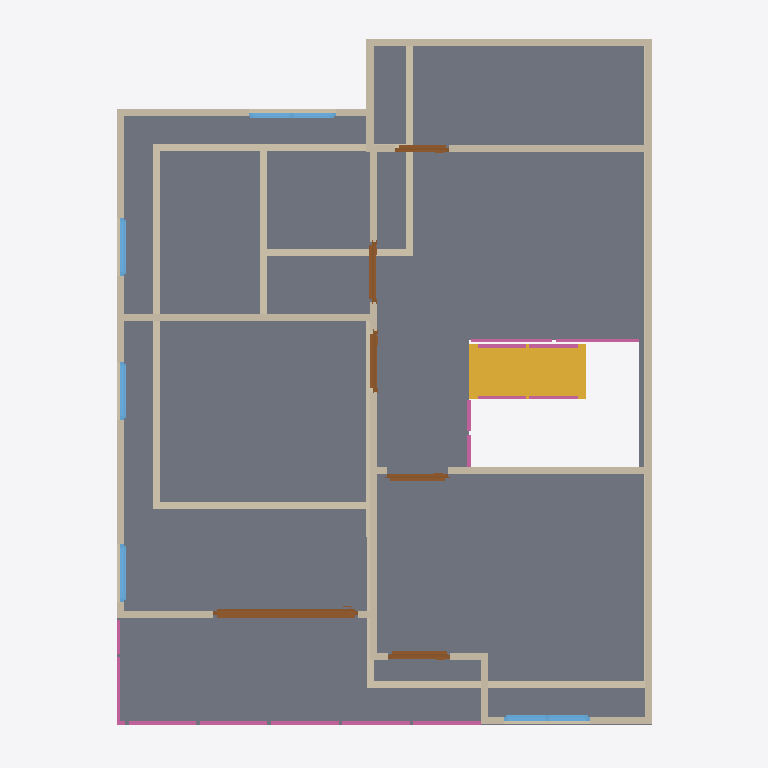
Plan cut of the same IFC building model at storey '2F' (level 3.00 m, cut at 4.40 m), seen from above with north up, elements coloured by IFC class: 26 walls (beige), 8 railings (pink), 6 doors (brown), 5 windows (light blue), 1 slab (grey), 1 stair flight (yellow). Cut surfaces are drawn darker.
Extent 10.0 m × 10.0 m × 7.1 m (x, y, z). Storeys (3): GF at 0.00 m; 2F at 3.00 m; Roof at 6.00 m. Elements (68): 28 IfcWall, 13 IfcRailing, 10 IfcDoor, 9 IfcWindow, 4 IfcSlab, 2 IfcStairFlight, 1 IfcCovering, 1 IfcRoof.

HEADER;
FILE_DESCRIPTION(('ViewDefinition[DesignTransferView]'),'2;1');
FILE_NAME('s04-activity.ifc','2026-10-07T14:14:08+08:00',(''),(''),'IfcOpenShell 0.8.5-post1','Bonsai 0.8.5-post1','Nobody');
FILE_SCHEMA(('IFC4'));
ENDSEC;
DATA;
#1=IFCPROJECT('1Vtc6nH5rE4xCTsgFeQ3w5',$,'My Project',$,$,$,$,(#10,#22),#5);
#27=IFCSITE('1$Fjf3lLPB4OvExBGcjlv0',$,'My Site',$,$,#50,$,$,$,$,$,$,$,$);
#33=IFCBUILDING('08eGIKvrf6_Bj4aFsPNp0S',$,'My Building',$,$,#56,$,$,$,$,$,$);
#39=IFCBUILDINGSTOREY('2qartLwbTCMxUZO3aRLixk',$,'GF',$,$,#62,$,$,$,$);
#92=IFCBUILDINGSTOREY('0HpModR058aBaAZeZiauJC',$,'2F',$,$,#5698,$,$,$,$);
#10927=IFCBUILDINGSTOREY('0FQiNgI3L1I9yQ1n_utSpo',$,'Roof',$,$,#10948,$,$,$,$);
#6516=IFCSLAB('1vPBE10uL0UBo9UB2_mhJY',$,'Slab',$,$,#6524,#6531,$,$);
#13199=IFCSTAIRFLIGHT('3liJFLb$nAY99FBG0Lhmo7',$,'StairFlight',$,$,#14275,#13208,$,9,8,0.13333333863152397,0.25,.STRAIGHT.);
#6045=IFCWALL('28LkIzZWv1x9dNGGraMzAh',$,'Wall',$,$,#6464,#6051,$,$);
#5895=IFCWALL('06edC3Cp55aQi9WjM3qwke',$,'Wall',$,$,#6277,#5901,$,$);
#899=IFCWALL('1pvZzIVrjEzgsXIexwPAbP',$,'Wall',$,$,#1084,#905,$,$);
#6968=IFCWALL('3e0ooiJ8X7eA1aZ70VYbxV',$,'Wall',$,$,#7088,#6974,$,$);
#5819=IFCWALL('3Phe_pJuH43fKKeNJ0OzM5',$,'Wall',$,$,#6515,#5826,$,$);
#116=IFCWALL('1_j_adfiXEAAuwEn2Ep6AG',$,'Wall',$,$,#1823,#124,$,$);
#6856=IFCWALL('24pPqsxtL7qPjEMw0vshlG',$,'Wall',$,$,#7010,#6862,$,$);
#6539=IFCWALL('3QRZiXbYnE$QfxDUOKvfsr',$,'Wall',$,$,#6616,#6545,$,$);
#874=IFCWALL('0Il9ToIPjC49P7J8FFjRIM',$,'Wall',$,$,#885,#880,$,$);
#5870=IFCWALL('1NOzFuDQr3QOVxPDPG5i_G',$,'Wall',$,$,#5881,#5876,$,$);
#924=IFCWALL('3JNSPHNvf5sOfgaQYmt3PQ',$,'Wall',$,$,#1116,#930,$,$);
#7218=IFCWALL('0RB5CT0NP3iRKI24PNJBuY',$,'Wall',$,$,#7229,#7224,$,$);
#11187=IFCDOOR('3T$lsurFL9gQsQEk$JCfjD',$,'Door',$,$,#11366,#11196,$,2.0,2.043360471725464,$,.SLIDING_TO_RIGHT.,$);
#1475=IFCWALL('0vBJMAqlr8R8lRMv$LJbWU',$,'Wall',$,$,#1517,#1481,$,$);
#1608=IFCWALL('35zHPdeU9AwfAjg_1Dbp8E',$,'Wall',$,$,#1791,#1614,$,$);
#6020=IFCWALL('1AD41oSKr6WAamPt_wY7aS',$,'Wall',$,$,#6432,#6026,$,$);
#5920=IFCWALL('01lSL71brBO9Ka0x5c75_q',$,'Wall',$,$,#6309,#5926,$,$);
#1276=IFCWALL('0T_Ex_OTr0buk8Rx3ts8ks',$,'Wall',$,$,#1287,#1282,$,$);
#1583=IFCWALL('1McC23buf8I8eEGV_2e6so',$,'Wall',$,$,#1746,#1589,$,$);
#849=IFCWALL('12T8uqdDb0rhAqLjyHoIHp',$,'Wall',$,$,#860,#855,$,$);
#1238=IFCWALL('0CSoebChD6zQE_0HfWA_Uy',$,'Wall',$,$,#1249,#1244,$,$);
#606=IFCWALL('2IL_eSJDv8lxU_76JS1C3D',$,'Wall',$,$,#1842,#612,$,$);
#5845=IFCWALL('3JKhgARGjCTO7wHmeT3LF$',$,'Wall',$,$,#6218,#5851,$,$);
#11755=IFCRAILING('2dL6gbVZD5du3rDUEKer5q',$,'Railing',$,$,#12014,#11764,$,$);
#11777=IFCRAILING('2Wl481m4n5mBFiR2pljFHl',$,'Railing',$,$,#12019,#11785,$,$);
#8147=IFCWINDOW('29upKaiVj0dg7u8DKpDriH',$,'Window',$,$,#10887,#8156,$,0.8999999761581421,1.201168179512024,$,.DOUBLE_PANEL_VERTICAL.,$);
#14000=IFCRAILING('1Wqsc7Xjz749z8Q3eG0Fqy',$,'Railing',$,'FRAMELESS_PANEL',#14255,#14009,$,.USERDEFINED.);
#7499=IFCDOOR('2Lle1Ex19Amxp3igNgc4u8',$,'Door',$,$,#7827,#7508,$,2.0,0.8732749223709106,$,.SINGLE_SWING_LEFT.,$);
#5995=IFCWALL('0iRnZLBvL5WPq6xMMKLlFC',$,'Wall',$,$,#6400,#6001,$,$);
#9232=IFCWINDOW('1yI1aNpCPFdPRj1REiRTsr',$,'Window',$,$,#9601,#9241,$,0.8999999761581421,1.224073052406311,$,.DOUBLE_PANEL_VERTICAL.,$);
#10699=IFCDOOR('3GRDM0jpD8O9g1unTY33Ff',$,'Door',$,$,#14230,#10708,$,2.0,0.8565225601196289,$,.SINGLE_SWING_LEFT.,$);
#10225=IFCDOOR('0S43UmdLX6Ae0KYIToLzVZ',$,'Door',$,$,#10698,#10234,$,2.0,0.8532241582870483,$,.SINGLE_SWING_LEFT.,$);
#7828=IFCDOOR('3ZLRCog513ig1Tt7zyTSk8',$,'Door',$,$,#8011,#7837,$,2.0,0.8618225455284119,$,.SINGLE_SWING_RIGHT.,$);
#13582=IFCRAILING('2mzi9U$VDBrQoPOSa9$B38',$,'Railing',$,'FRAMELESS_PANEL',#13802,#13591,$,.USERDEFINED.);
#9710=IFCDOOR('0mpzGJFwb3X8$iLuAw2f$C',$,'Door',$,$,#10008,#9719,$,2.0,0.7575737237930298,$,.SINGLE_SWING_LEFT.,$);
#5970=IFCWALL('2vx6rwA3942hF$PPMWI3xS',$,'Wall',$,$,#5981,#5976,$,$);
#8522=IFCWINDOW('1MvyBKemj48AEut4SEbI1I',$,'Window',$,$,#10892,#8531,$,0.8999999761581421,0.8128748536109924,$,$,$);
#8617=IFCWINDOW('2BKAPtUPT4XP5UnmNQN$j7',$,'Window',$,$,#10897,#8626,$,0.8999999761581421,0.8128748536109924,$,$,$);
#8941=IFCWINDOW('0YqlQhMXr4OOBrxj64gVcB',$,'Window',$,$,#9202,#8950,$,0.8999999761581421,0.8128748536109924,$,.SINGLE_PANEL.,$);
#11957=IFCRAILING('1xlK6h$tHBjvDkrN6l3f4d',$,'Railing',$,'FRAMELESS_PANEL',#12029,#11966,$,.USERDEFINED.);
#5945=IFCWALL('1YoCFxm4b5yQO1Xl3HkMPW',$,'Wall',$,$,#6341,#5951,$,$);
#11851=IFCRAILING('3XS2Jx4ALBRx2FtvP_77Iw',$,'Railing',$,'FRAMELESS_PANEL',#12024,#11860,$,.USERDEFINED.);
#13803=IFCRAILING('0hlxds9ePBbvosVp5WmJ4t',$,'Railing',$,'FRAMELESS_PANEL',#14250,#13816,$,.USERDEFINED.);
#6673=IFCWALL('3yX2cPWS1BuO4ja3PW53Mt',$,'Wall',$,$,#6801,#6679,$,$);
#14128=IFCRAILING('1J$W5BOCj54wMrr_rP5m1H',$,'Railing',$,'FRAMELESS_PANEL',#14260,#14136,$,.USERDEFINED.);
ENDSEC;
